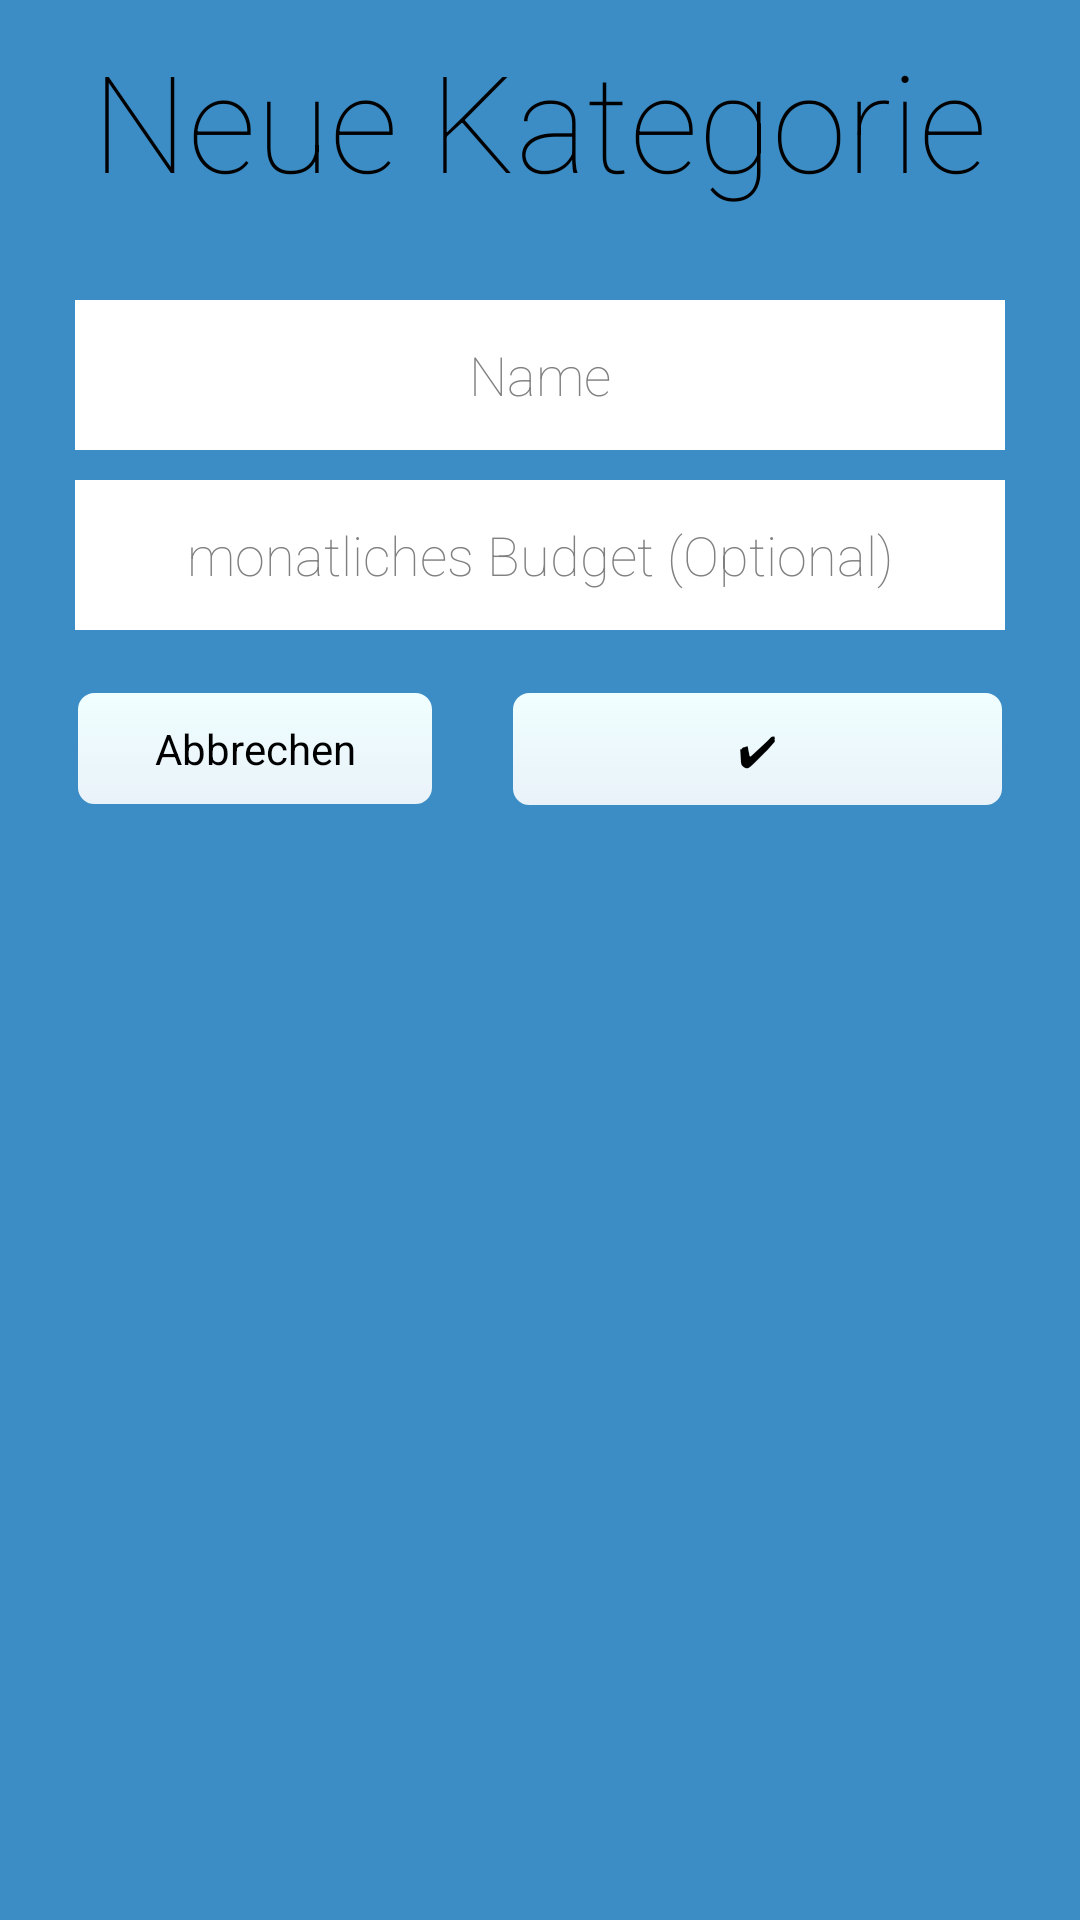

Android layout source for this screen:
<!-- AndroidManifest.xml: application theme AppTheme -->
<!-- res/layout/activity_neue_kategorie.xml -->
<RelativeLayout xmlns:android="http://schemas.android.com/apk/res/android"
    xmlns:tools="http://schemas.android.com/tools"
    android:layout_width="match_parent"
    android:layout_height="match_parent"
    android:paddingBottom="@dimen/activity_vertical_margin"
    android:paddingLeft="@dimen/activity_horizontal_margin"
    android:paddingRight="@dimen/activity_horizontal_margin"
    android:paddingTop="@dimen/activity_vertical_margin"
    android:background="#3C8DC5" >
    
    
     <TextView
        android:id="@+id/textView1"
        android:layout_width="wrap_content"
        android:layout_height="wrap_content"
		android:layout_alignParentTop="true"
        android:layout_marginTop="10sp"
        android:layout_centerHorizontal="true"
        android:text="@string/neueKategorie"
        android:fontFamily="sans-serif-thin"
        android:textSize="45sp"
        android:textAppearance="?android:attr/textAppearanceLarge" />
			
            <EditText  
                android:id="@+id/editText_Name"
                 android:layout_width="match_parent"
                 android:layout_height="50sp"
                 android:layout_marginTop="30sp"
                 android:layout_marginLeft="25sp"
        		 android:layout_marginRight="25sp"
                 android:layout_below="@+id/textView1"
                 android:background="#ffffff"
                 android:ems="10"
                 android:gravity="center"
                 android:hint="@string/neuerName"
                 android:layout_centerHorizontal="true"
                 android:fontFamily="sans-serif-thin"
                 android:inputType="text"/>
            
            <EditText  
                android:id="@+id/editText_budget"
                 android:layout_width="match_parent"
                 android:layout_height="50sp"
                 android:layout_marginLeft="25sp"
        		 android:layout_marginRight="25sp"
                 android:layout_marginTop="10sp"
                 android:background="#ffffff"
                 android:layout_below="@+id/editText_Name"
                 android:ems="10"
                 android:gravity="center"
                 android:hint="@string/editText_neuesBudget"
                 android:layout_centerHorizontal="true"
                 android:fontFamily="sans-serif-thin"
                 android:inputType="number"/>
            
            <Button
                android:id="@+id/button_abrrechen"
                android:layout_width="120sp"
                android:layout_height="wrap_content"
                android:layout_marginTop="20sp"
                android:background="@drawable/styledbutton2"
                android:layout_below="@+id/editText_budget"
                android:layout_alignLeft="@+id/editText_budget"
                android:text="@string/abbrechen_button"
                android:fontFamily = "sans-serif"
                android:gravity="center"
                android:onClick="abbrechen"
                android:textColor="#000000"/>
            
            
            <Button
                android:id="@+id/button_Kategorie"
                android:layout_width="match_parent"
                android:layout_height="wrap_content"
                android:layout_marginTop="20sp"
                android:layout_alignRight="@+id/editText_budget"
                android:background="@drawable/styledbutton2"
                android:layout_below="@+id/editText_budget"
                android:layout_toRightOf="@+id/button_abrrechen"
                android:layout_marginLeft="25sp"
                android:text="@string/Anlegen"
                android:textColor="#000000"
                android:fontFamily = "sans-serif"
                android:gravity="center"
                android:onClick="createNewKategorie"/>
            
            </RelativeLayout>
<!-- resources referenced by this layout -->
<resources>
  <dimen name="activity_horizontal_margin">0dp</dimen>
  <dimen name="activity_vertical_margin">0dp</dimen>
  <!-- drawable styledbutton2 (drawable-hdpi) -->
  <?xml version="1.0" encoding="utf-8" ?>
  <selector xmlns:android="http://schemas.android.com/apk/res/android">
    <item android:state_pressed="true" >
      <shape>
        <solid
            android:color="#F0FFFF" />
        <stroke
            android:width="1dp"
            android:color="#E9F2F9" />
        <corners
            android:radius="6dp" />
        <padding
            android:left="10dp"
            android:top="10dp"
            android:right="10dp"
            android:bottom="10dp" />
      </shape>
    </item>
    <item>
      <shape>
        <gradient
            android:startColor="#F0FFFF"
            android:endColor="#E9F2F9"
            android:angle="270" />
        <stroke
            android:width="1dp"
            android:color="#3C8DC5" />
        <corners
            android:radius="6dp" />
        <padding
            android:left="10dp"
            android:top="10dp"
            android:right="10dp"
            android:bottom="10dp" />
      </shape>
    </item>
  </selector>
  <string name="Anlegen">✔</string>
  <string name="abbrechen_button">Abbrechen</string>
  <string name="editText_neuesBudget">monatliches Budget (Optional)</string>
  <string name="neueKategorie">Neue Kategorie</string>
  <string name="neuerName">Name</string>
  <style name="AppTheme" parent="AppBaseTheme">
          
          <item name="android:actionBarStyle">@style/studentCashbooksBar</item>
      </style>
  <style name="AppBaseTheme" parent="android:Theme.Light">
          
      </style>
  <style name="studentCashbooksBar" parent="@android:style/Widget.Holo.Light.ActionBar"> 
          <item name="android:background">#04031A</item>
          <item name="android:titleTextStyle">@style/studentCashbooksBarTitleText</item>
      </style>
  <style name="studentCashbooksBarTitleText" parent="@android:style/TextAppearance.Holo.Widget.ActionBar.Title">
          <item name="android:textColor">#ffffff</item>
          <item name="android:fontFamily">sans-serif-thin</item>
          <item name="android:textSize">20sp</item>
      </style>
</resources>
